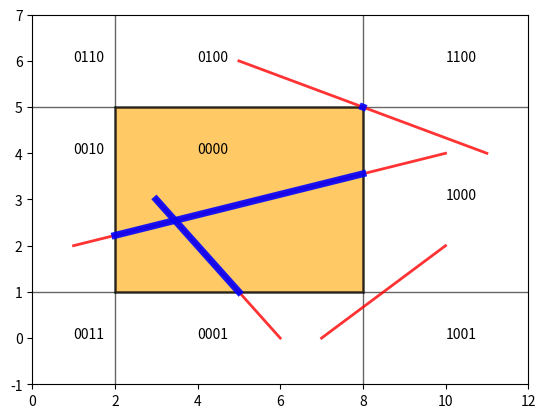

This chart was generated by the following Python code:
#!/usr/bin/python3
## Strecken-Clipping
## Autor: Sebastian Birk, Holger Arndt
## Datum: 16.11.2015

import numpy as np
import matplotlib.pyplot as plt
from matplotlib.path import Path
import matplotlib.lines as mlines
import matplotlib.patches as patches

verts = [
    (2., 1.), # LU
    (8., 1.), # RU
    (8., 5.), # RO
    (2., 5.), # LO
    (0., 0.), # ignoriert
    ]

codes = [
    Path.MOVETO,
    Path.LINETO,
    Path.LINETO,
    Path.LINETO,
    Path.CLOSEPOLY,
    ]

path = Path(verts, codes)

fig = plt.figure()
ax = fig.add_subplot(111)

patch = patches.PathPatch(path, facecolor = 'orange', alpha = .6, lw = 2)
ax.add_patch(patch)

x, y = np.array([ [ 0, 12 ], [ 1, 1 ] ])
ax.add_line(mlines.Line2D(x, y, lw = 1, alpha = 0.6, color = 'black'))
x, y = np.array([ [ 0, 12 ], [ 5, 5 ] ])
ax.add_line(mlines.Line2D(x, y, lw = 1, alpha = 0.6, color = 'black'))
x, y = np.array([ [ 2, 2 ], [ -1, 7 ] ])
ax.add_line(mlines.Line2D(x, y, lw = 1, alpha = 0.6, color = 'black'))
x, y = np.array([ [ 8, 8 ], [ -1, 7 ] ])
ax.add_line(mlines.Line2D(x, y, lw = 1, alpha = 0.6, color = 'black'))
ax.text(1, 6, '0110')
ax.text(4, 6, '0100')
ax.text(10, 6, '1100')
ax.text(1, 4, '0010')
ax.text(4, 4, '0000')
ax.text(10, 3, '1000')
ax.text(1, 0, '0011')
ax.text(4, 0, '0001')
ax.text(10, 0, '1001')

#a)
x, y = np.array([ [ 1, 10 ], [ 2, 4 ] ])
line = mlines.Line2D(x, y, lw = 2, alpha = 0.8, color = 'r')
ax.add_line(line)
x, y = np.array([ [ 2, 8 ], [ 20 / 9, 32 / 9 ] ])
line = mlines.Line2D(x, y, lw = 5, alpha = 0.9, color = 'b')
ax.add_line(line)
#b)
x, y = np.array([ [ 3, 6 ], [ 3, 0 ] ])
line = mlines.Line2D(x, y, lw = 2, alpha = 0.8, color = 'r')
ax.add_line(line)
x, y = np.array([ [ 3, 5 ], [ 3, 1 ] ])
line = mlines.Line2D(x, y, lw = 5, alpha = 0.9, color = 'b')
ax.add_line(line)
#c)
x, y = np.array([ [ 7, 10 ], [ 0, 2 ] ])
line = mlines.Line2D(x, y, lw = 2, alpha = 0.8, color = 'r')
ax.add_line(line)
#d)
x, y = np.array([ [ 5, 11 ], [ 6, 4 ] ])
line = mlines.Line2D(x, y, lw = 2, alpha = 0.8, color = 'r')
ax.add_line(line)
x, y = np.array([ [ 7.997, 8.003 ], [ 5.001, 4.999 ] ])
line = mlines.Line2D(x, y, lw = 5, alpha = 0.9, color = 'b')
ax.add_line(line)

ax.set_xlim(0, 12)
ax.set_ylim(-1, 7)
plt.savefig('kappung.png', format = 'png')
plt.show()
